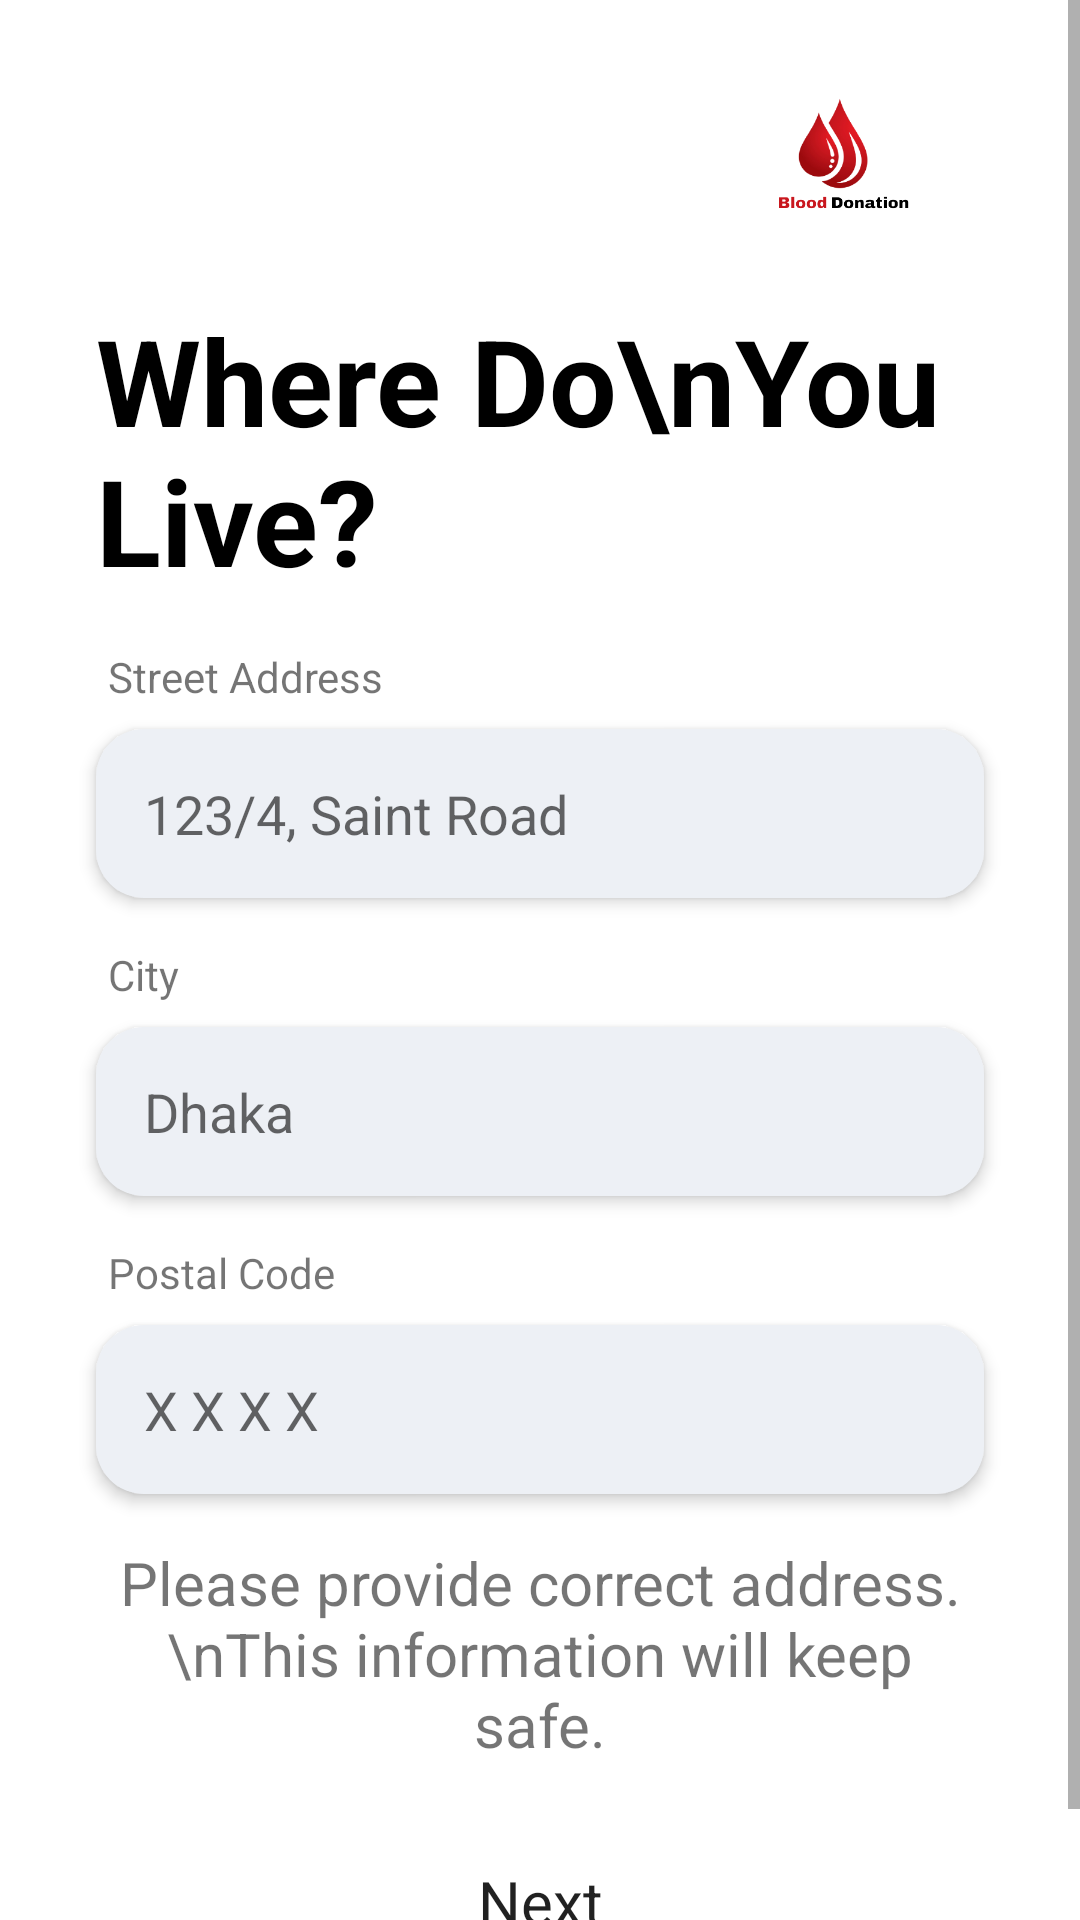

Produce the Android XML layout that renders to this screen, including the resource entries it uses.
<!-- AndroidManifest.xml: application theme Theme.BloodBank -->
<!-- res/layout/fragment_signup6.xml -->
<?xml version="1.0" encoding="utf-8"?>
<FrameLayout xmlns:android="http://schemas.android.com/apk/res/android"
    xmlns:app="http://schemas.android.com/apk/res-auto"
    xmlns:tools="http://schemas.android.com/tools"
    android:layout_width="match_parent"
    android:layout_height="match_parent"
    tools:context=".Login.Signup6">

    <ScrollView
        android:layout_width="match_parent"
        android:layout_height="match_parent">

        <androidx.constraintlayout.widget.ConstraintLayout
            android:layout_width="match_parent"
            android:layout_height="match_parent">

            <ImageView
                android:id="@+id/imageView4"
                android:layout_width="100dp"
                android:layout_height="100dp"
                android:layout_marginEnd="32dp"
                android:src="@drawable/splash"
                app:layout_constraintEnd_toEndOf="parent"
                app:layout_constraintTop_toTopOf="parent" />

            <TextView
                android:id="@+id/textView5"
                android:layout_width="0dp"
                android:layout_height="wrap_content"
                android:layout_marginStart="32dp"
                android:layout_marginEnd="32dp"
                android:text="Where Do\nYou Live?"
                android:textColor="@color/black"
                android:textSize="40sp"
                android:textStyle="bold"
                app:layout_constraintEnd_toEndOf="parent"
                app:layout_constraintStart_toStartOf="parent"
                app:layout_constraintTop_toBottomOf="@+id/imageView4" />

            <TextView
                android:id="@+id/textView"
                android:layout_width="0dp"
                android:layout_height="wrap_content"
                android:layout_marginStart="36dp"
                android:layout_marginTop="16dp"
                android:layout_marginEnd="32dp"
                android:text="Street Address"
                android:textSize="14sp"
                app:layout_constraintEnd_toEndOf="parent"
                app:layout_constraintHorizontal_bias="1.0"
                app:layout_constraintStart_toStartOf="parent"
                app:layout_constraintTop_toBottomOf="@+id/textView5" />

            <com.google.android.material.textfield.TextInputEditText
                android:id="@+id/signup_username"
                android:layout_width="match_parent"
                android:layout_height="wrap_content"
                android:layout_marginStart="32dp"
                android:layout_marginTop="8dp"
                android:layout_marginEnd="32dp"
                android:background="@drawable/textbox"
                android:elevation="3dp"
                android:ems="10"
                android:hint="123/4, Saint Road"
                android:inputType="textPostalAddress"
                android:maxLength="50"
                android:maxLines="1"
                android:padding="16dp"
                android:singleLine="true"
                app:layout_constraintEnd_toEndOf="parent"
                app:layout_constraintHorizontal_bias="1.0"
                app:layout_constraintStart_toStartOf="parent"
                app:layout_constraintTop_toBottomOf="@+id/textView" />

            <TextView
                android:id="@+id/textView1"
                android:layout_width="0dp"
                android:layout_height="wrap_content"
                android:layout_marginStart="36dp"
                android:layout_marginTop="16dp"
                android:layout_marginEnd="32dp"
                android:text="City"
                android:textSize="14sp"
                app:layout_constraintEnd_toEndOf="parent"
                app:layout_constraintStart_toStartOf="parent"
                app:layout_constraintTop_toBottomOf="@+id/signup_username" />


            <com.google.android.material.textfield.TextInputEditText
                android:id="@+id/signup_email"
                android:layout_width="0dp"
                android:layout_height="wrap_content"
                android:layout_marginStart="32dp"
                android:layout_marginTop="8dp"
                android:layout_marginEnd="32dp"
                android:background="@drawable/textbox"
                android:elevation="3dp"
                android:ems="10"
                android:hint="Dhaka"
                android:inputType="text"
                android:maxLength="50"
                android:maxLines="1"
                android:padding="16dp"
                android:singleLine="true"
                app:layout_constraintEnd_toEndOf="parent"
                app:layout_constraintHorizontal_bias="1.0"
                app:layout_constraintStart_toStartOf="parent"
                app:layout_constraintTop_toBottomOf="@+id/textView1" />


            <TextView
                android:id="@+id/textView2"
                android:layout_width="0dp"
                android:layout_height="wrap_content"
                android:layout_marginStart="36dp"
                android:layout_marginTop="16dp"
                android:layout_marginEnd="32dp"
                android:text="Postal Code"
                android:textSize="14sp"
                app:layout_constraintEnd_toEndOf="parent"
                app:layout_constraintStart_toStartOf="parent"
                app:layout_constraintTop_toBottomOf="@+id/signup_email" />

            <com.google.android.material.textfield.TextInputEditText
                android:id="@+id/signup_password"
                android:layout_width="match_parent"
                android:layout_height="wrap_content"
                android:layout_marginStart="32dp"
                android:layout_marginTop="8dp"
                android:layout_marginEnd="32dp"
                android:background="@drawable/textbox"
                android:elevation="3dp"
                android:ems="10"
                android:hint="X X X X"
                android:inputType="phone"
                android:maxLength="50"
                android:maxLines="1"
                android:padding="16dp"
                android:singleLine="true"
                app:layout_constraintEnd_toEndOf="parent"
                app:layout_constraintStart_toStartOf="parent"
                app:layout_constraintTop_toBottomOf="@+id/textView2"></com.google.android.material.textfield.TextInputEditText>

            <TextView
                android:id="@+id/textView6"
                android:layout_width="0dp"
                android:layout_height="wrap_content"
                android:layout_marginTop="16dp"
                android:gravity="center_horizontal"
                android:maxLines="3"
                android:text="Please provide correct address.\nThis information will keep safe."
                android:textSize="20sp"
                app:layout_constraintEnd_toEndOf="@+id/signup_password"
                app:layout_constraintStart_toStartOf="@+id/signup_password"
                app:layout_constraintTop_toBottomOf="@+id/signup_password" />


            <Button
                android:id="@+id/NextScreen6"
                android:layout_width="0dp"
                android:layout_height="wrap_content"
                android:layout_marginStart="32dp"
                android:layout_marginTop="16dp"
                android:layout_marginEnd="32dp"
                android:layout_marginBottom="16dp"
                android:background="@drawable/btn_shape"
                android:elevation="3dp"
                android:ems="10"
                android:padding="16dp"
                android:text="Next"
                android:textAllCaps="false"
                android:textSize="20sp"
                app:layout_constraintBottom_toBottomOf="parent"
                app:layout_constraintEnd_toEndOf="@+id/textView6"
                app:layout_constraintStart_toStartOf="@+id/textView6"
                app:layout_constraintTop_toBottomOf="@+id/textView6" />

        </androidx.constraintlayout.widget.ConstraintLayout>
    </ScrollView>
</FrameLayout>
<!-- resources referenced by this layout -->
<resources>
  <color name="black">#FF000000</color>
  <!-- drawable splash: png bitmap (drawable, 31182 bytes) -->
  <!-- drawable textbox (drawable) -->
  <?xml version="1.0" encoding="utf-8"?>
  <shape android:shape="rectangle" xmlns:android="http://schemas.android.com/apk/res/android">
      <solid android:color="#EDF0F5"/>
      <corners android:radius="16dp"/>
  </shape>
  <style name="Theme.BloodBank" parent="Theme.MaterialComponents.DayNight.NoActionBar">
          
          <item name="colorPrimary">#c70100</item>
          <item name="colorPrimaryVariant">#D8D4D4</item>
          <item name="colorOnPrimary">@color/white</item>
          
          <item name="colorSecondary">#03A9F4</item>
          <item name="colorSecondaryVariant">@color/teal_700</item>
          <item name="colorOnSecondary">@color/black</item>
          
          <item name="android:statusBarColor" tools:targetApi="l">?attr/colorPrimaryVariant</item>
          
          <item name="fontFamily">@font/font_muli</item>
      </style>
  <color name="white">#FFFFFFFF</color>
  <color name="teal_700">#FF018786</color>
</resources>
